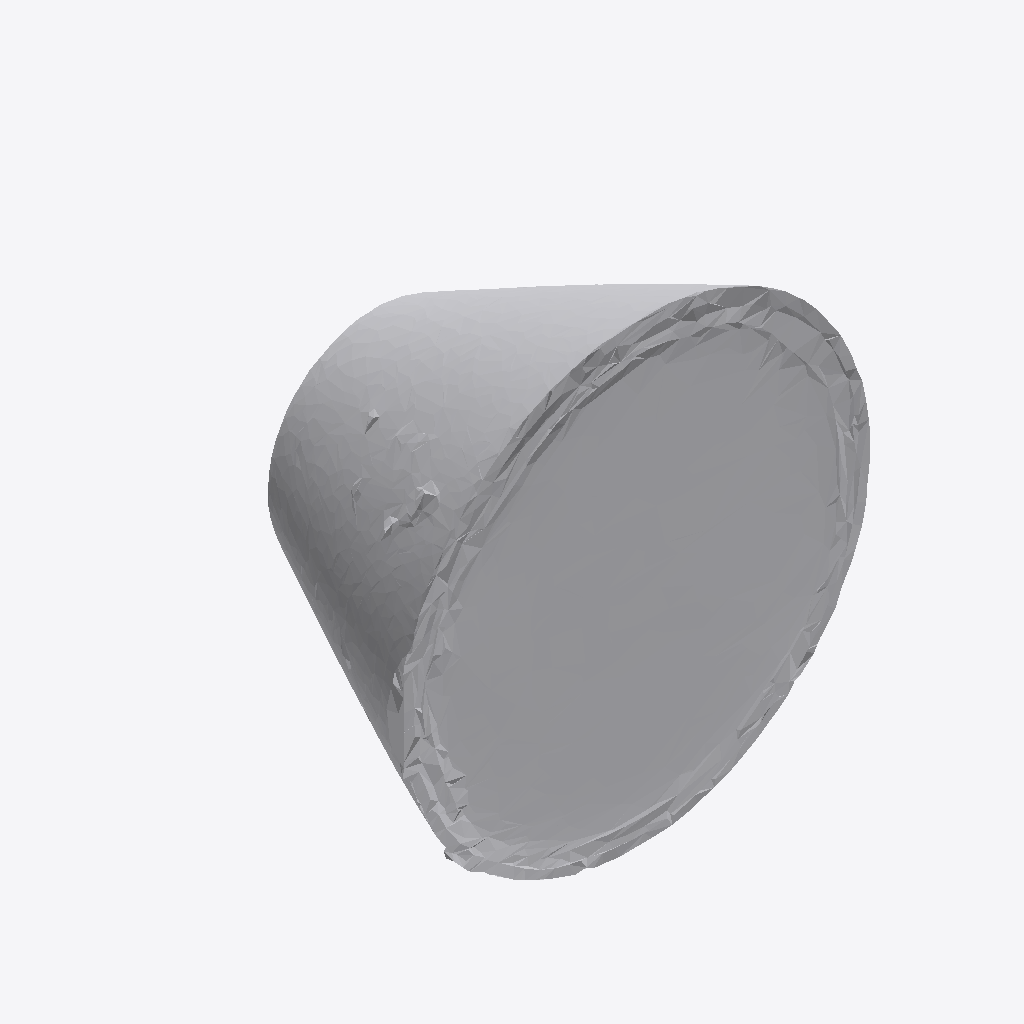
Isometric view of an IFC building model (IFC-SPF (STEP), schema IFC4, length unit metre), seen from the south-west, elements coloured by IFC class: 1 other element (light grey).
Extent 1.4 m × 0.8 m × 1.4 m (x, y, z). Storeys (1): Ground Floor at 0.00 m. Elements (1): 1 IfcFurniture.

HEADER;
FILE_DESCRIPTION(('ViewDefinition [CoordinationView]'),'2;1');
FILE_NAME('','2026-07-12T15:11:55',(''),(''),'IfcOpenShell 0.8.0','IfcOpenShell 0.8.0','');
FILE_SCHEMA(('IFC4'));
ENDSEC;
DATA;
#17=IFCPROJECT('2uZldBIeL5VuqyrX$P$0i6',#5,'Office Project',$,$,$,$,(#15),#10);
#20=IFCSITE('2SJ7VJamv40vcC6hFirns7',#5,'Site',$,$,#19,$,$,.ELEMENT.,$,$,$,$,$);
#22=IFCBUILDING('1PZo8Wr0jA9e_y1cIGZm8r',#5,'Building',$,$,#21,$,$,.ELEMENT.,$,$,$);
#24=IFCBUILDINGSTOREY('1TWYJLwfDFuxgO8lRh25HD',#5,'Ground Floor',$,$,#23,$,$,.ELEMENT.,0.0);
#35=IFCFURNITURE('2orCFdvlH7ZegcrItKg_Af',#5,'list11_lamp',$,$,#34,#31,$,$);
ENDSEC;
